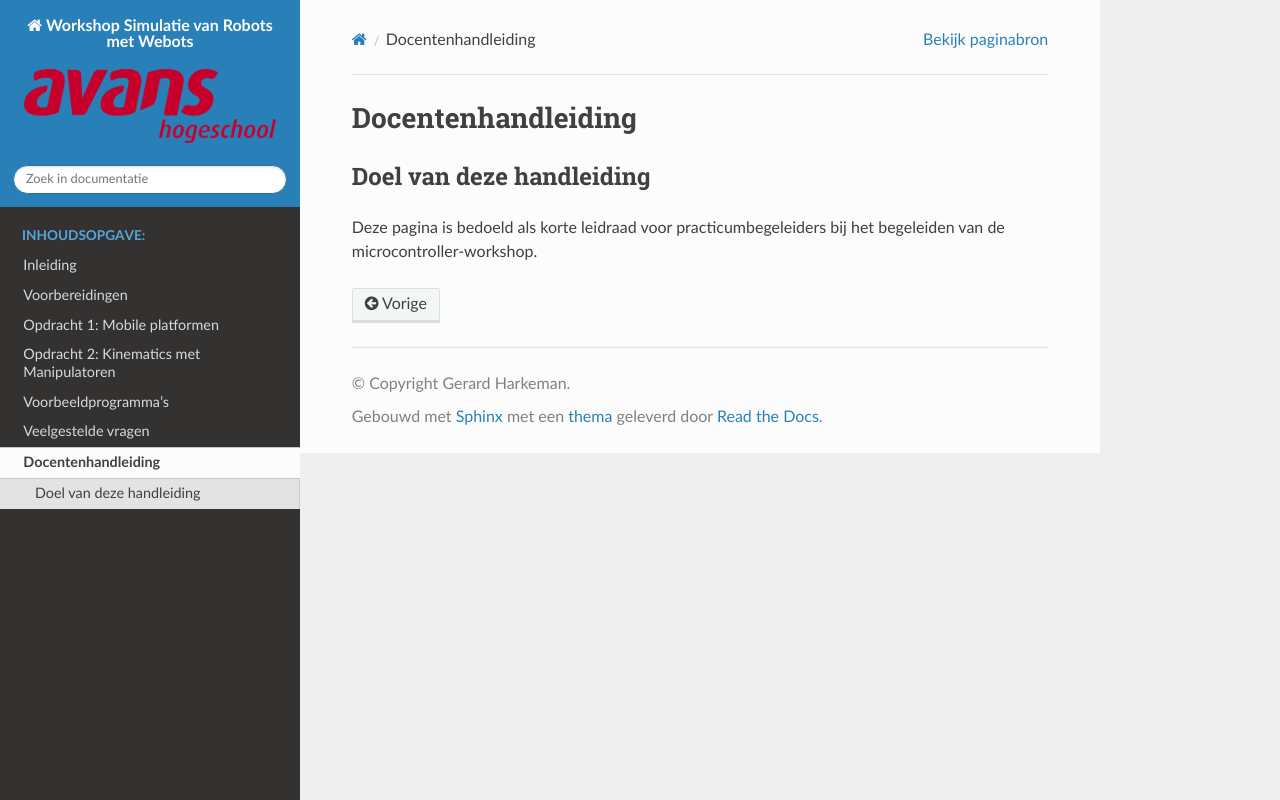

repository: AvansMechatronica/simulatie_met_webots_workshop · page: documentation/teacher_manual.html · generator: sphinx

# Docentenhandleiding

## Doel van deze handleiding

Deze pagina is bedoeld als korte leidraad voor practicumbegeleiders bij het begeleiden van de microcontroller-workshop.
